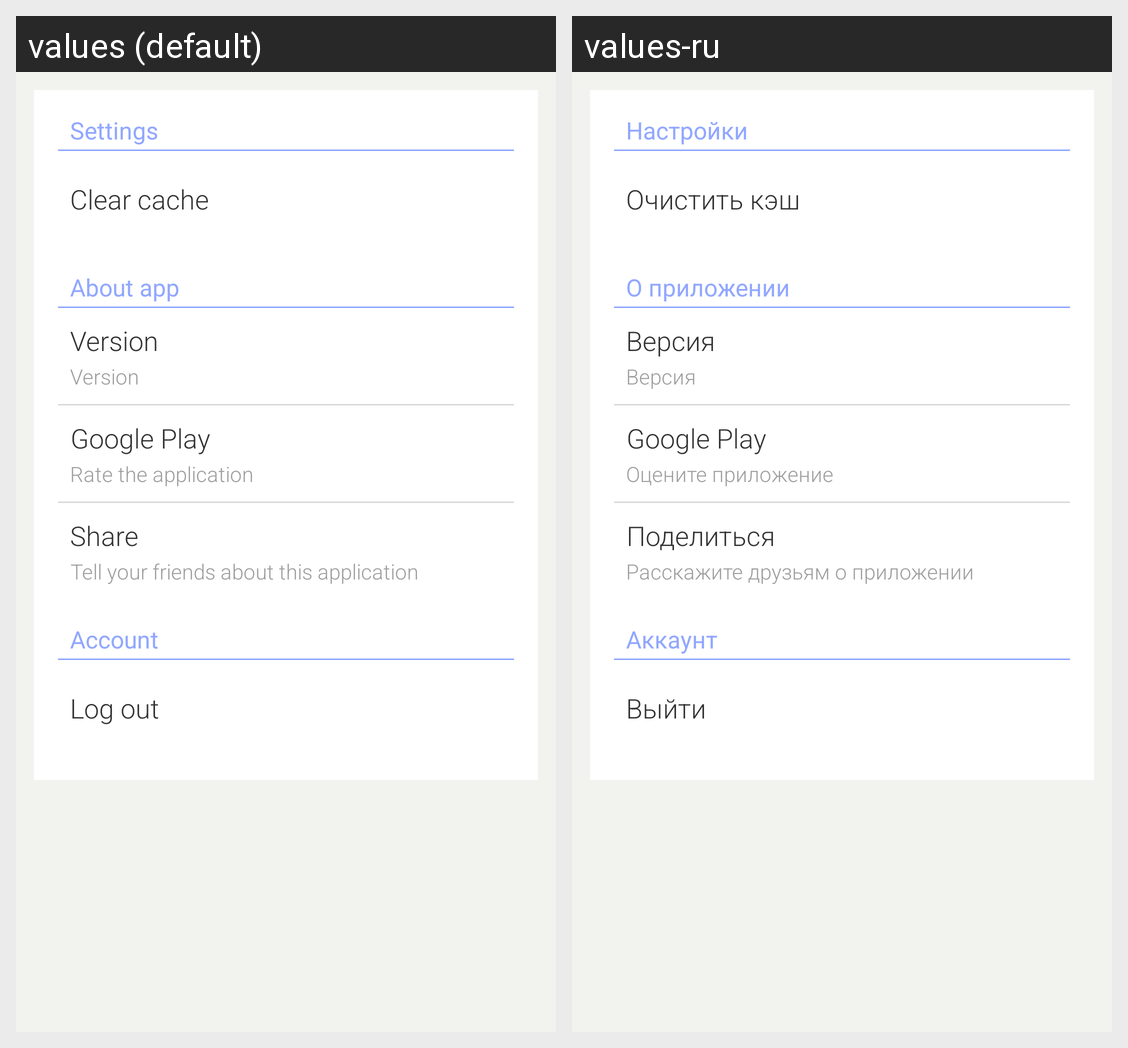

The Android screen above is rendered under two locales of the same app. Produce the string resources it draws, with the default and per-locale values.
Android screen res/layout/fragment_settings.xml rendered under 2 locales, left to right: values (default), values-ru. Device: Nexus 5 (rendered at 1080×1920; each locale shown at half size, 540×960, under a caption strip naming it); theme AppTheme.
Strings drawn on this screen, with the default value and each locale's value (text and hints the layout hard-codes, and strings that could not be matched under every locale, appear in the picture but are not listed):

st_settings
  values: Settings
  values-ru: Настройки

st_clear_cache
  values: Clear cache
  values-ru: Очистить кэш

st_about_app
  values: About app
  values-ru: О приложении

st_version
  values: Version
  values-ru: Версия

st_google_play
  values: Google Play
  values-ru: Google Play

st_please_rate
  values: Rate the application
  values-ru: Оцените приложение

st_share_app
  values: Share
  values-ru: Поделиться

st_share_app_sub
  values: Tell your friends about this application
  values-ru: Расскажите друзьям о приложении

st_account
  values: Account
  values-ru: Аккаунт

st_exit
  values: Log out
  values-ru: Выйти
